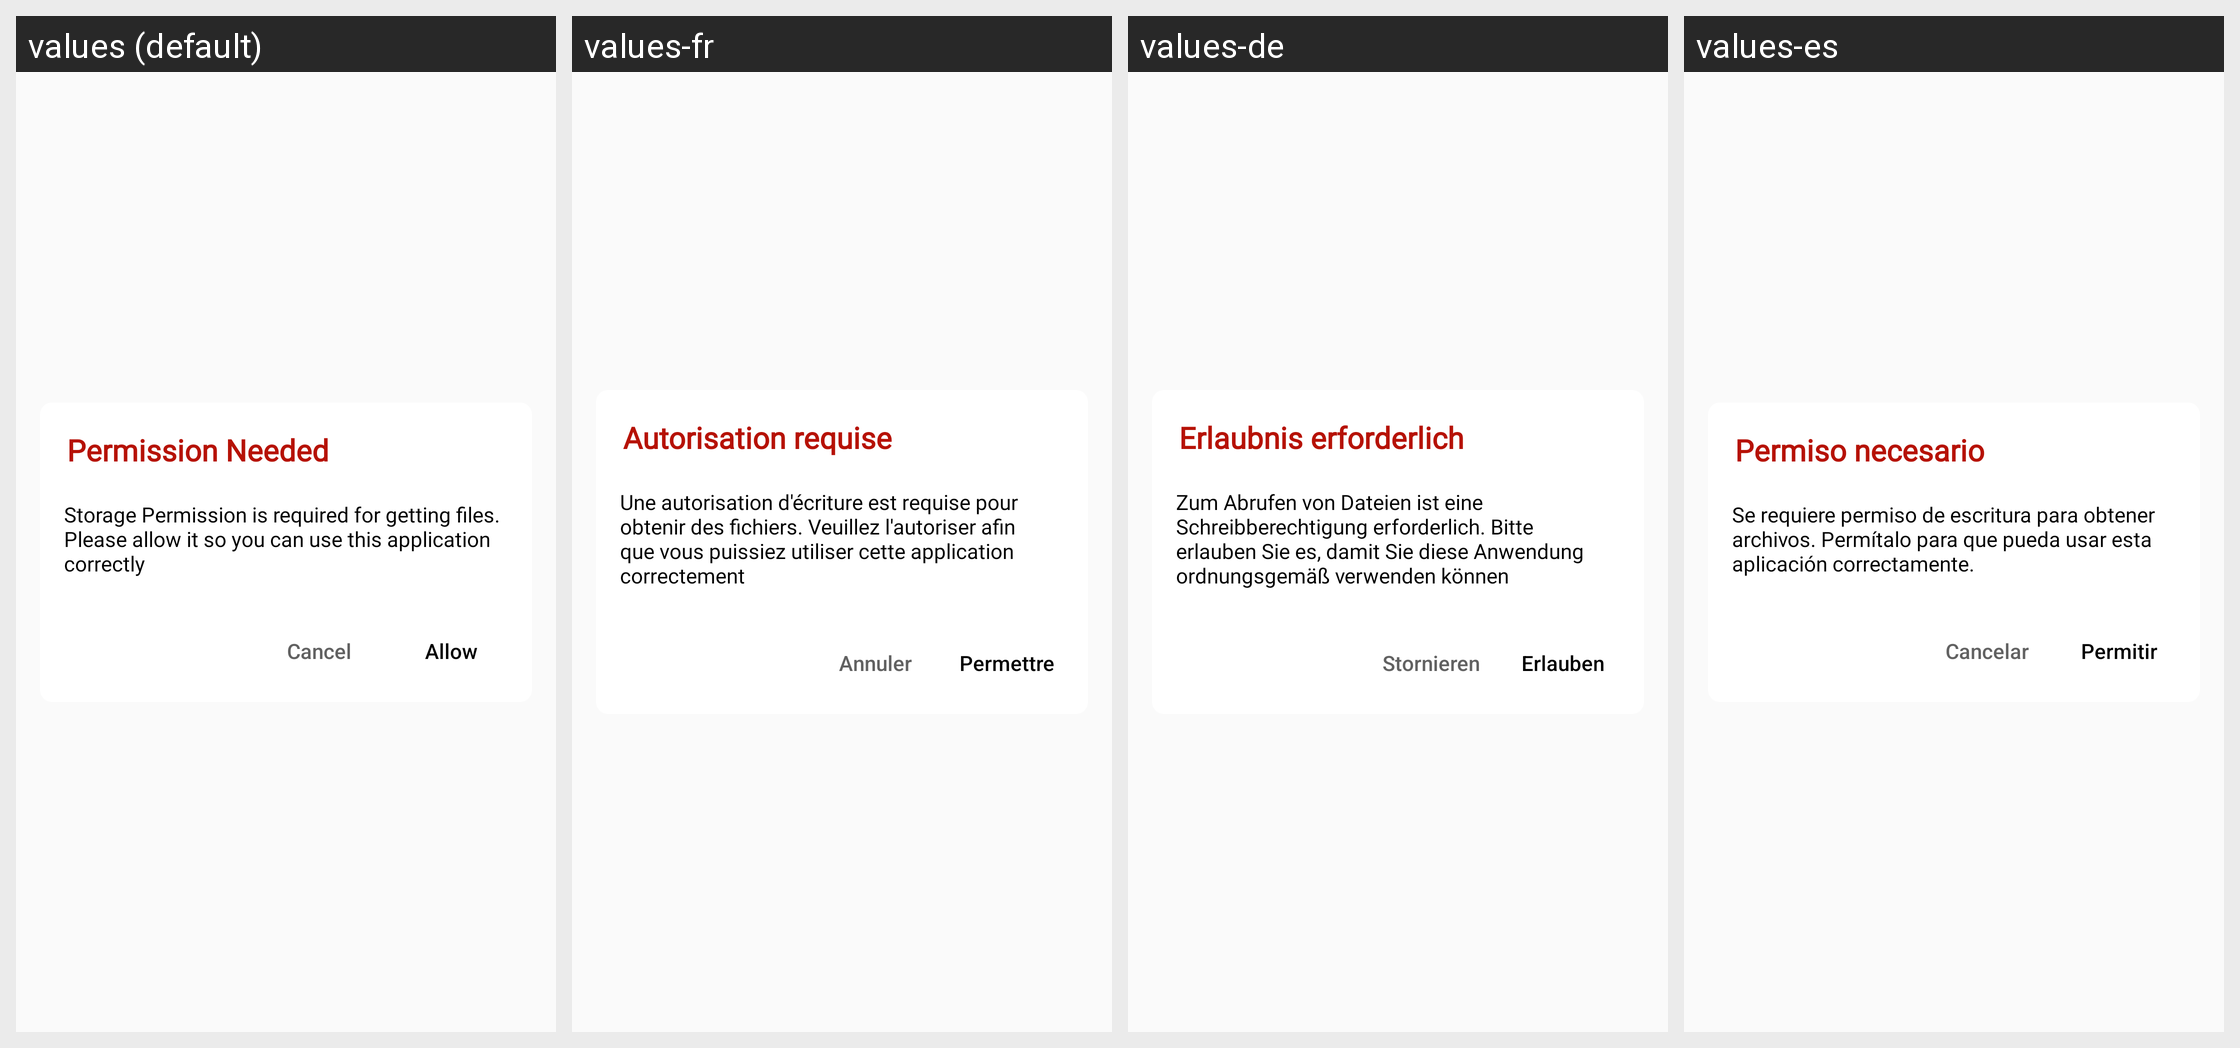

This grid shows one Android layout under several languages. Give, for every string resource on the screen, its name, the default text and each shown locale's text.
Android screen res/layout/dialog_permission.xml rendered under 4 locales, left to right: values (default), values-fr, values-de, values-es. Device: Nexus 5 (rendered at 1080×1920; each locale shown at half size, 540×960, under a caption strip naming it); theme Theme.Bottomnavpdf.
Other locales in the repository, not shown: values-ar, values-hi, values-ja, values-tr, values-zh-rCN.
Strings drawn on this screen, with the default value and each locale's value (text and hints the layout hard-codes, and strings that could not be matched under every locale, appear in the picture but are not listed):

permission_needed
  values: Permission Needed
  values-fr: Autorisation requise
  values-de: Erlaubnis erforderlich
  values-es: Permiso necesario

permission_message
  values: Storage Permission is required for getting files. Please allow it so you can use this application correctly
  values-fr: Une autorisation d'écriture est requise pour obtenir des fichiers. Veuillez l'autoriser afin que vous puissiez utiliser cette application correctement
  values-de: Zum Abrufen von Dateien ist eine Schreibberechtigung erforderlich. Bitte erlauben Sie es, damit Sie diese Anwendung ordnungsgemäß verwenden können
  values-es: Se requiere permiso de escritura para obtener archivos. Permítalo para que pueda usar esta aplicación correctamente.

cancel
  values: Cancel
  values-fr: Annuler
  values-de: Stornieren
  values-es: Cancelar

allow
  values: Allow
  values-fr: Permettre
  values-de: Erlauben
  values-es: Permitir
